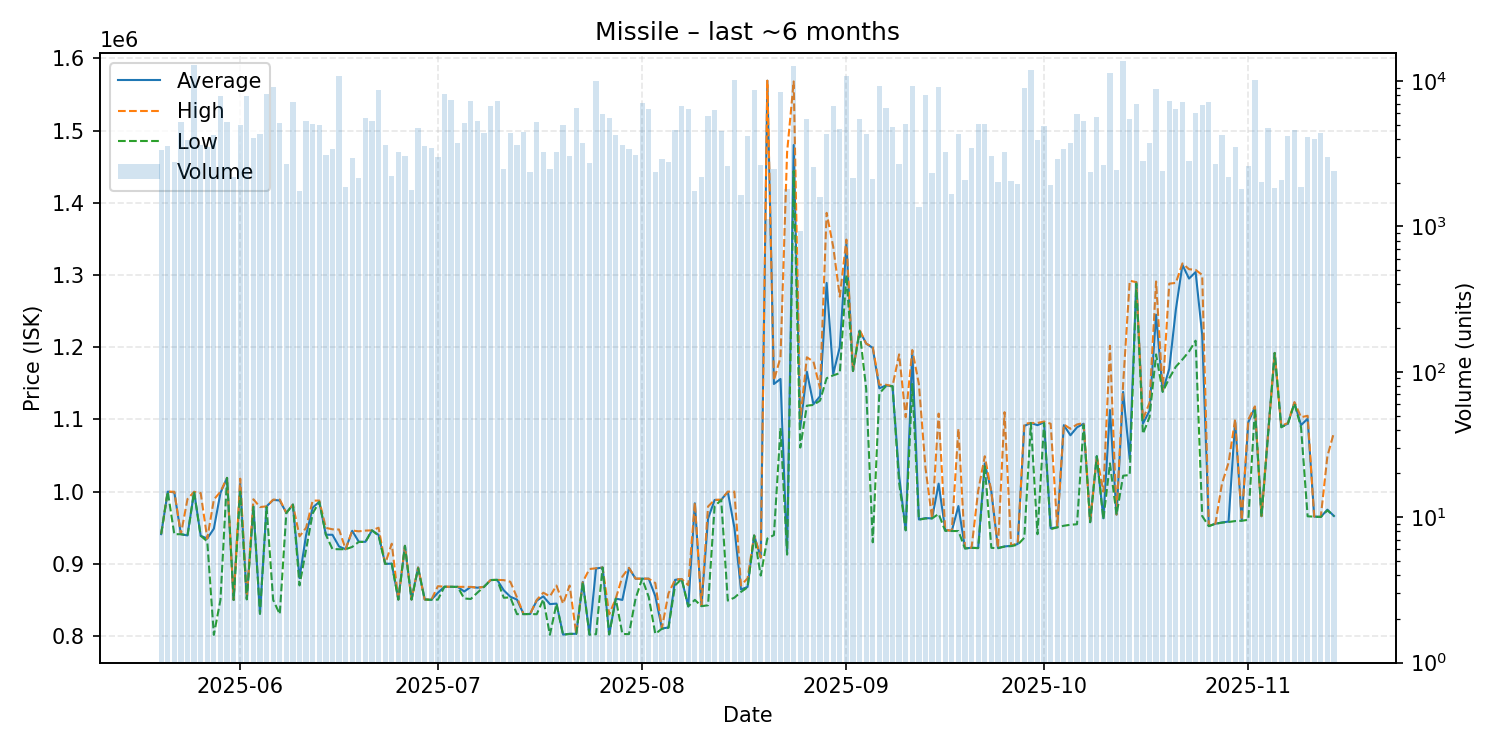

The table this chart was drawn from, first rows:
date, average, highest, lowest, order_count, volume
2025-05-20, 941100, 941200, 941100, 55, 3343
2025-05-21, 999900, 999900, 999900, 45, 3559
2025-05-22, 999000, 999800, 941000, 61, 2756
2025-05-23, 941000, 941000, 941000, 59, 5220
2025-05-24, 939300, 989700, 939200, 88, 3909
2025-05-25, 999700, 999700, 999700, 84, 12893
2025-05-26, 938900, 998000, 938800, 55, 3632
2025-05-27, 935000, 935000, 931100, 43, 3542
2025-05-28, 948700, 989000, 801600, 93, 4243
2025-05-29, 998100, 999800, 850000, 72, 7895
2025-05-30, 1019000, 1019000, 1019000, 58, 5210
2025-05-31, 850000, 850000, 850000, 62, 2188
2025-06-01, 1011000, 1018000, 1000000, 70, 4963
2025-06-02, 851200, 852200, 850700, 78, 7831
2025-06-03, 979800, 989400, 978900, 60, 4074
2025-06-04, 831000, 978600, 830700, 57, 4324
2025-06-05, 979600, 979600, 978600, 71, 8118
2025-06-06, 988500, 988800, 850000, 77, 9169
2025-06-07, 987700, 989000, 830300, 75, 5111
2025-06-08, 970500, 970500, 970500, 67, 2681
2025-06-09, 982000, 982000, 982000, 44, 7152
2025-06-10, 880200, 938000, 870100, 53, 1744
2025-06-11, 940000, 949900, 919800, 52, 5341
2025-06-12, 977800, 987500, 969900, 58, 5058
2025-06-13, 986000, 987600, 985800, 57, 4982
2025-06-14, 940300, 949800, 940300, 52, 3120
2025-06-15, 940200, 947800, 920400, 64, 3422
2025-06-16, 924000, 947500, 920200, 65, 10906
2025-06-17, 920200, 920200, 920200, 42, 1861
2025-06-18, 945700, 946100, 923400, 52, 2950
2025-06-19, 930500, 945000, 930400, 60, 2166
2025-06-20, 930500, 946000, 930200, 63, 5558
2025-06-21, 946300, 946300, 946300, 61, 5304
2025-06-22, 940100, 950000, 939000, 89, 8628
2025-06-23, 900000, 900000, 900000, 57, 3657
2025-06-24, 900200, 927900, 900100, 50, 2220
2025-06-25, 850500, 850700, 850500, 46, 3254
2025-06-26, 924900, 924900, 924900, 55, 3035
2025-06-27, 850600, 850600, 850500, 57, 1778
2025-06-28, 894900, 895000, 894000, 65, 4740
2025-06-29, 850600, 850600, 850600, 67, 3590
2025-06-30, 850200, 850200, 850200, 58, 3464
2025-07-01, 859900, 869000, 850400, 52, 3021
2025-07-02, 868300, 868300, 868300, 62, 8095
2025-07-03, 868100, 868200, 868100, 65, 7461
2025-07-04, 868100, 868100, 868000, 51, 3731
2025-07-05, 861700, 868100, 852000, 74, 5156
2025-07-06, 868000, 868000, 851300, 88, 7269
2025-07-07, 866900, 866900, 860100, 58, 5273
2025-07-08, 868100, 868100, 868100, 47, 4381
2025-07-09, 877500, 877500, 877500, 51, 6775
2025-07-10, 877800, 877800, 877800, 49, 7327
2025-07-11, 863300, 877400, 853000, 52, 2498
2025-07-12, 854400, 875100, 853500, 66, 4383
2025-07-13, 850500, 853600, 830300, 56, 3637
2025-07-14, 830400, 830400, 830400, 39, 4449
2025-07-15, 830500, 830500, 830500, 29, 2353
2025-07-16, 849000, 850000, 830200, 53, 5197
2025-07-17, 854900, 860000, 850800, 52, 3276
2025-07-18, 844200, 854900, 801700, 38, 2493
... 119 more rows
